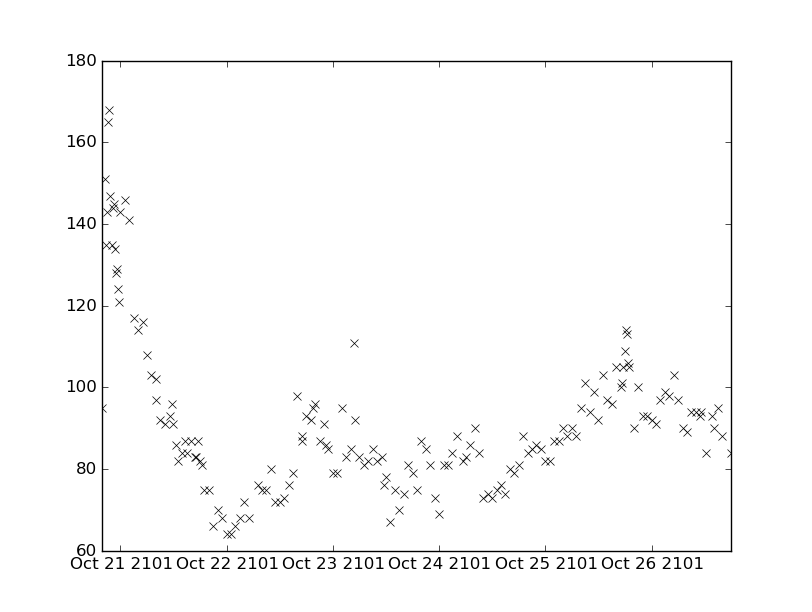

Source data for this figure (header and first rows):
values, datetimes
105.0, 2101-10-25T16:00:00
100.0, 2101-10-25T17:00:00
101.0, 2101-10-25T17:15:00
105.0, 2101-10-25T17:30:00
109.0, 2101-10-25T18:00:00
85.0, 2101-10-23T04:00:00
111.0, 2101-10-23T04:45:00
83.0, 2101-10-24T06:00:00
86.0, 2101-10-24T07:00:00
90.0, 2101-10-25T20:00:00
84.0, 2101-10-24T09:00:00
79.0, 2101-10-24T17:00:00
81.0, 2101-10-24T18:00:00
88.0, 2101-10-24T19:00:00
84.0, 2101-10-26T12:15:00
114.0, 2101-10-21T04:00:00
64.0, 2101-10-22T01:00:00
82.0, 2101-10-24T05:30:00
114.0, 2101-10-25T18:15:00
113.0, 2101-10-25T18:30:00
91.0, 2101-10-21T10:00:00
93.0, 2101-10-21T11:15:00
73.0, 2101-10-24T10:00:00
92.0, 2101-10-26T00:00:00
93.0, 2101-10-26T13:45:00
90.0, 2101-10-26T14:00:00
165.0, 2101-10-20T21:15:00
168.0, 2101-10-20T21:30:00
147.0, 2101-10-20T21:45:00
135.0, 2101-10-20T22:00:00
144.0, 2101-10-20T22:15:00
75.0, 2101-10-21T19:00:00
79.0, 2101-10-23T01:00:00
95.0, 2101-10-23T02:00:00
106.0, 2101-10-25T18:45:00
105.0, 2101-10-25T19:00:00
91.0, 2101-10-26T01:00:00
86.0, 2101-10-21T12:30:00
82.0, 2101-10-21T13:00:00
84.0, 2101-10-21T14:00:00
87.0, 2101-10-21T14:30:00
75.0, 2101-10-21T20:00:00
95.0, 2101-10-22T19:30:00
96.0, 2101-10-22T20:00:00
84.0, 2101-10-24T03:00:00
88.0, 2101-10-24T04:00:00
94.0, 2101-10-25T10:00:00
99.0, 2101-10-25T11:00:00
108.0, 2101-10-21T06:00:00
103.0, 2101-10-21T07:00:00
72.0, 2101-10-22T04:00:00
96.0, 2101-10-21T11:45:00
73.0, 2101-10-22T13:00:00
76.0, 2101-10-22T14:00:00
78.0, 2101-10-23T12:00:00
75.0, 2101-10-23T19:00:00
87.0, 2101-10-23T20:00:00
141.0, 2101-10-21T02:00:00
92.0, 2101-10-25T12:00:00
91.0, 2101-10-21T12:00:00
... 110 more rows
